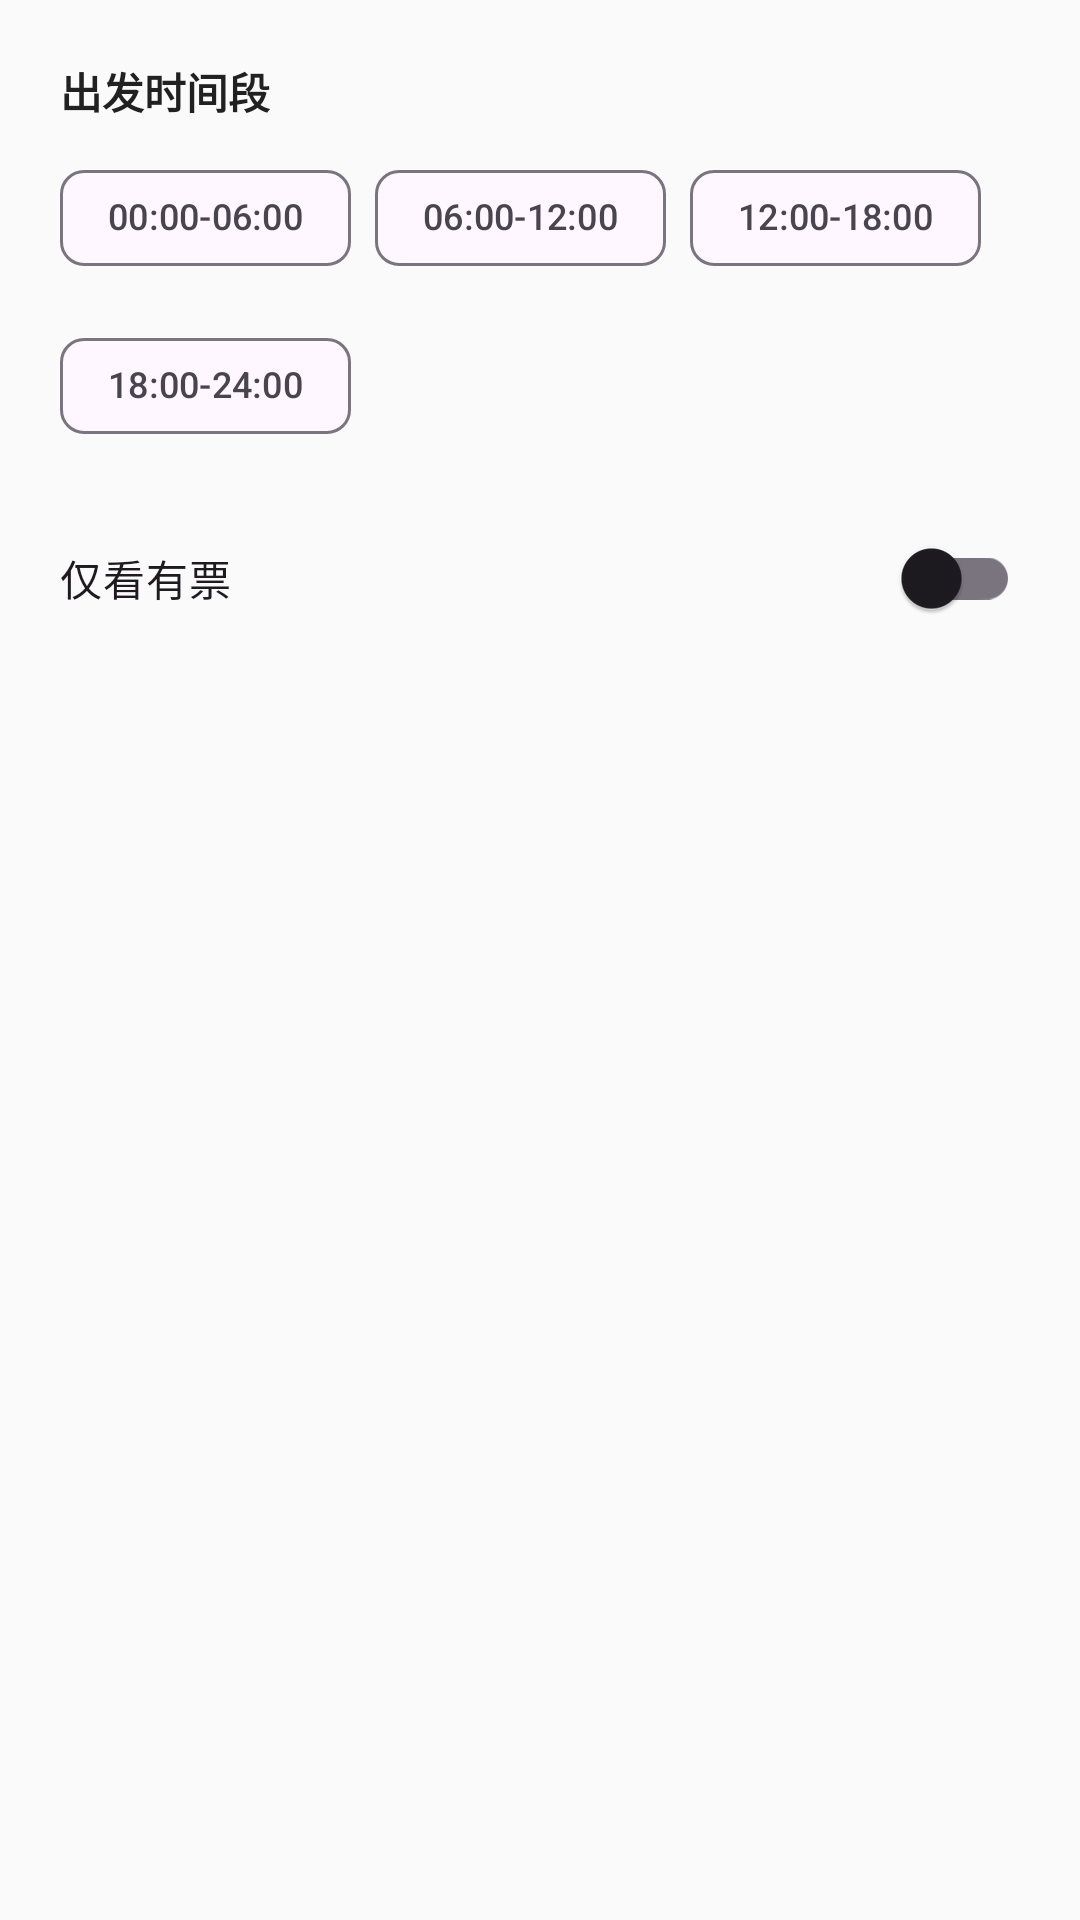

The Android layout XML behind this screen, and the referenced resources:
<!-- AndroidManifest.xml: application theme Theme.Ticket12306 -->
<!-- res/layout/dialog_ticket_filter.xml -->
<?xml version="1.0" encoding="utf-8"?>
<LinearLayout xmlns:android="http://schemas.android.com/apk/res/android"
    xmlns:app="http://schemas.android.com/apk/res-auto"
    android:layout_width="match_parent"
    android:layout_height="wrap_content"
    android:orientation="vertical"
    android:padding="20dp">

    
    <TextView
        android:layout_width="wrap_content"
        android:layout_height="wrap_content"
        android:text="@string/filter_departure_time_range"
        android:textColor="@color/primary_text"
        android:textSize="14sp"
        android:textStyle="bold" />

    <com.google.android.material.chip.ChipGroup
        android:id="@+id/chip_group_time_period"
        android:layout_width="match_parent"
        android:layout_height="wrap_content"
        android:layout_marginTop="8dp"
        app:singleSelection="true">

        <com.google.android.material.chip.Chip
            android:id="@+id/chip_time_morning"
            style="@style/Widget.Material3.Chip.Filter"
            android:layout_width="wrap_content"
            android:layout_height="wrap_content"
            android:text="@string/time_period_morning"
            android:textSize="12sp" />

        <com.google.android.material.chip.Chip
            android:id="@+id/chip_time_forenoon"
            style="@style/Widget.Material3.Chip.Filter"
            android:layout_width="wrap_content"
            android:layout_height="wrap_content"
            android:text="@string/time_period_forenoon"
            android:textSize="12sp" />

        <com.google.android.material.chip.Chip
            android:id="@+id/chip_time_afternoon"
            style="@style/Widget.Material3.Chip.Filter"
            android:layout_width="wrap_content"
            android:layout_height="wrap_content"
            android:text="@string/time_period_afternoon"
            android:textSize="12sp" />

        <com.google.android.material.chip.Chip
            android:id="@+id/chip_time_evening"
            style="@style/Widget.Material3.Chip.Filter"
            android:layout_width="wrap_content"
            android:layout_height="wrap_content"
            android:text="@string/time_period_evening"
            android:textSize="12sp" />

    </com.google.android.material.chip.ChipGroup>

    
    <com.google.android.material.switchmaterial.SwitchMaterial
        android:id="@+id/switch_only_ticket"
        android:layout_width="match_parent"
        android:layout_height="wrap_content"
        android:layout_marginTop="16dp"
        android:text="@string/filter_has_ticket"
        android:textSize="14sp" />

</LinearLayout>
<!-- resources referenced by this layout -->
<resources>
  <color name="primary_text">#212121</color>
  <string name="filter_departure_time_range">出发时间段</string>
  <string name="filter_has_ticket">仅看有票</string>
  <string name="time_period_afternoon">12:00-18:00</string>
  <string name="time_period_evening">18:00-24:00</string>
  <string name="time_period_forenoon">06:00-12:00</string>
  <string name="time_period_morning">00:00-06:00</string>
  <style name="Theme.Ticket12306" parent="Theme.Material3.Light.NoActionBar">
          <item name="colorPrimary">@color/primary</item>
          <item name="colorPrimaryDark">@color/primary_dark</item>
          <item name="colorAccent">@color/accent</item>
          <item name="android:statusBarColor">@color/primary_dark</item>
          <item name="android:navigationBarColor">@color/primary_dark</item>
          <item name="android:windowBackground">@color/background</item>
      </style>
  <color name="primary">#1976D2</color>
  <color name="primary_dark">#1565C0</color>
  <color name="accent">#FF5722</color>
  <color name="background">#FAFAFA</color>
</resources>
